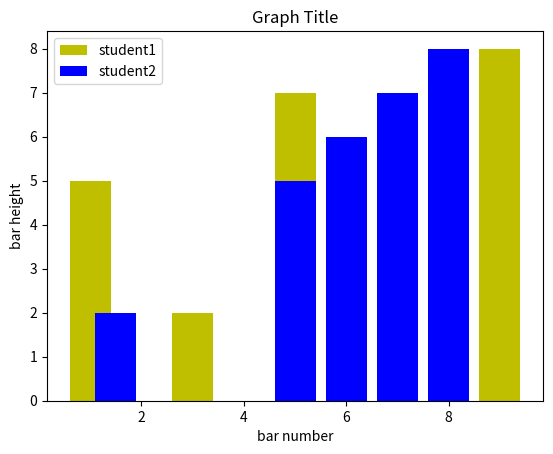

Reproduce this figure in Python.
import matplotlib.pyplot as plt
plt.bar([1,3,5,7,9],[5,2,7,6,8],label="student1",color='y')
plt.bar([1.5,6,7,5,8],[2,6,7,5,8],label="student2",color='b')

plt.legend()

plt.xlabel('bar number')
plt.ylabel('bar height')
plt.title('Graph Title')
plt.show()
